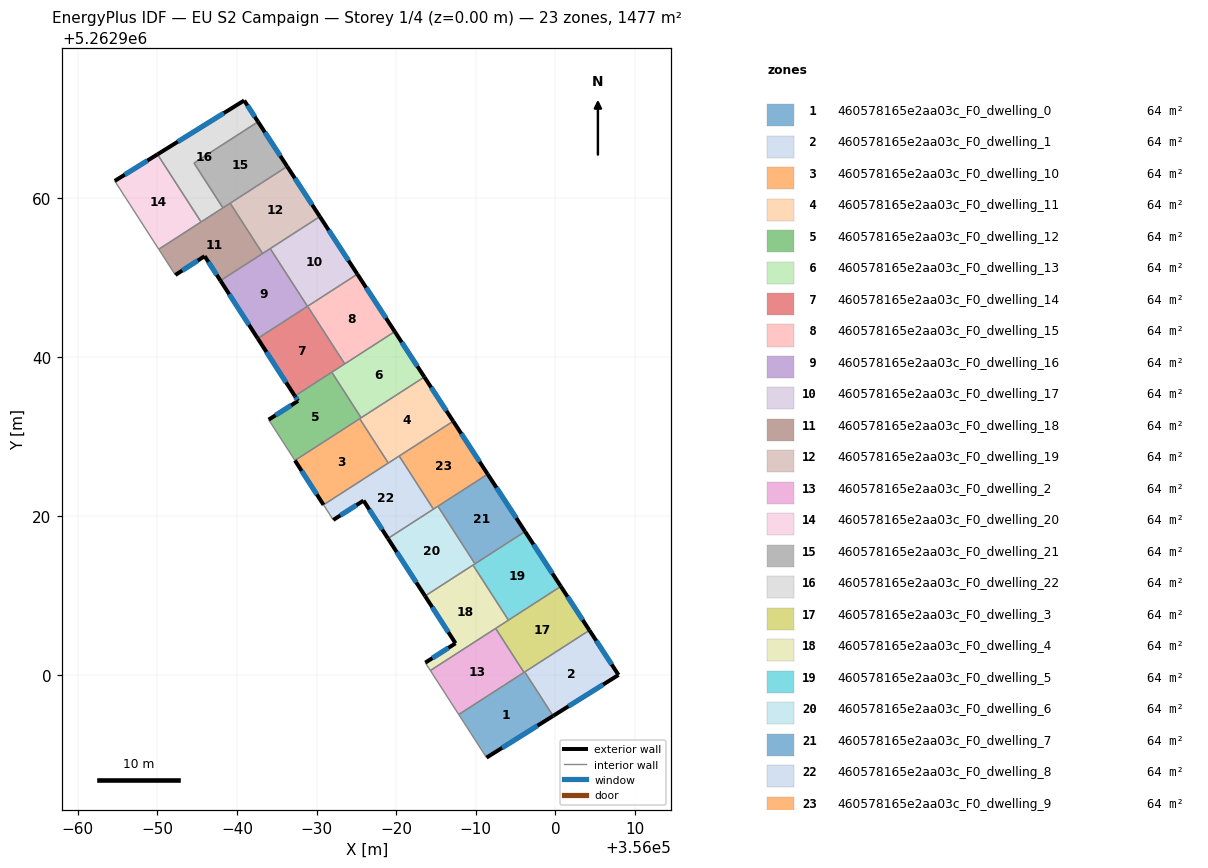
=== STOREY PLAN SPEC (per zone: floor XY polygon, exterior-wall plan segments, windows/doors) ===
zone 1: 460578165e2aa03c_F0_dwelling_0  (64.2 m²)
  floor: (355996.16, 5262900.44) (355999.72, 5262894.92) (355991.35, 5262889.67) (355987.86, 5262895.09)
  exterior wall: (355991.35, 5262889.67) – (355999.72, 5262894.92)  [9.9 m]
    window: (355993.32, 5262890.90) – (355997.76, 5262893.68)  [8.3 m²]
  interior walls: 4
zone 2: 460578165e2aa03c_F0_dwelling_1  (64.2 m²)
  floor: (356004.28, 5262905.67) (356007.94, 5262900.06) (355999.72, 5262894.92) (355996.16, 5262900.44)
  exterior wall: (355999.72, 5262894.92) – (356007.94, 5262900.06)  [9.7 m]
    window: (356001.65, 5262896.12) – (356006.01, 5262898.85)  [8.2 m²]
  exterior wall: (356007.94, 5262900.06) – (356004.28, 5262905.67)  [6.7 m]
    window: (356007.08, 5262901.38) – (356005.14, 5262904.36)  [5.7 m²]
  interior walls: 2
zone 3: 460578165e2aa03c_F0_dwelling_10  (64.2 m²)
  floor: (355975.42, 5262932.26) (355979.01, 5262926.69) (355970.88, 5262921.44) (355967.28, 5262927.01)
  exterior wall: (355967.28, 5262927.01) – (355970.88, 5262921.44)  [6.6 m]
    window: (355968.13, 5262925.70) – (355970.03, 5262922.75)  [5.6 m²]
  interior walls: 3
zone 4: 460578165e2aa03c_F0_dwelling_11  (64.2 m²)
  floor: (355983.54, 5262937.50) (355987.17, 5262931.94) (355979.01, 5262926.69) (355975.42, 5262932.26)
  exterior wall: (355987.17, 5262931.94) – (355983.54, 5262937.50)  [6.6 m]
    window: (355986.32, 5262933.25) – (355984.40, 5262936.19)  [5.6 m²]
  interior walls: 5
zone 5: 460578165e2aa03c_F0_dwelling_12  (64.2 m²)
  floor: (355971.91, 5262938.10) (355975.60, 5262932.38) (355967.28, 5262927.01) (355963.98, 5262932.14) (355967.67, 5262934.49) (355967.27, 5262935.11)
  exterior wall: (355967.67, 5262934.49) – (355963.98, 5262932.14)  [4.4 m]
    window: (355966.80, 5262933.94) – (355964.85, 5262932.69)  [3.7 m²]
  exterior wall: (355967.27, 5262935.11) – (355967.67, 5262934.49)  [0.7 m]
    window: (355967.37, 5262934.96) – (355967.58, 5262934.64)  [0.6 m²]
  interior walls: 5
zone 6: 460578165e2aa03c_F0_dwelling_13  (64.2 m²)
  floor: (355979.83, 5262943.20) (355983.54, 5262937.50) (355975.60, 5262932.38) (355971.91, 5262938.10)
  exterior wall: (355983.54, 5262937.50) – (355979.83, 5262943.20)  [6.8 m]
    window: (355982.67, 5262938.84) – (355980.70, 5262941.86)  [5.7 m²]
  interior walls: 4
zone 7: 460578165e2aa03c_F0_dwelling_14  (64.2 m²)
  floor: (355968.88, 5262946.39) (355973.54, 5262939.15) (355967.27, 5262935.11) (355962.61, 5262942.34)
  exterior wall: (355962.61, 5262942.34) – (355967.27, 5262935.11)  [8.6 m]
    window: (355963.70, 5262940.64) – (355966.18, 5262936.81)  [7.3 m²]
  interior walls: 5
zone 8: 460578165e2aa03c_F0_dwelling_15  (64.2 m²)
  floor: (355975.13, 5262950.42) (355979.83, 5262943.20) (355973.54, 5262939.15) (355968.88, 5262946.39)
  exterior wall: (355979.83, 5262943.20) – (355975.13, 5262950.42)  [8.6 m]
    window: (355978.72, 5262944.90) – (355976.23, 5262948.72)  [7.3 m²]
  interior walls: 3
zone 9: 460578165e2aa03c_F0_dwelling_16  (64.2 m²)
  floor: (355964.18, 5262953.63) (355968.86, 5262946.38) (355962.61, 5262942.34) (355957.93, 5262949.60)
  exterior wall: (355957.93, 5262949.60) – (355962.61, 5262942.34)  [8.6 m]
    window: (355959.03, 5262947.90) – (355961.51, 5262944.05)  [7.3 m²]
  interior walls: 4
zone 10: 460578165e2aa03c_F0_dwelling_17  (64.2 m²)
  floor: (355970.41, 5262957.65) (355975.13, 5262950.42) (355968.86, 5262946.38) (355964.18, 5262953.63)
  exterior wall: (355975.13, 5262950.42) – (355970.41, 5262957.65)  [8.6 m]
    window: (355974.02, 5262952.12) – (355971.52, 5262955.95)  [7.3 m²]
  interior walls: 4
zone 11: 460578165e2aa03c_F0_dwelling_18  (64.2 m²)
  floor: (355959.15, 5262959.34) (355963.22, 5262953.01) (355957.93, 5262949.60) (355955.94, 5262952.68) (355952.26, 5262950.32) (355950.17, 5262953.55)
  exterior wall: (355955.94, 5262952.68) – (355957.93, 5262949.60)  [3.7 m]
    window: (355956.41, 5262951.96) – (355957.46, 5262950.32)  [3.1 m²]
  exterior wall: (355952.26, 5262950.32) – (355955.94, 5262952.68)  [4.4 m]
    window: (355953.12, 5262950.87) – (355955.08, 5262952.13)  [3.7 m²]
  interior walls: 6
zone 12: 460578165e2aa03c_F0_dwelling_19  (64.2 m²)
  floor: (355966.31, 5262963.95) (355970.41, 5262957.65) (355963.22, 5262953.01) (355959.15, 5262959.34)
  exterior wall: (355970.41, 5262957.65) – (355966.31, 5262963.95)  [7.5 m]
    window: (355969.45, 5262959.13) – (355967.27, 5262962.47)  [6.3 m²]
  interior walls: 4
zone 13: 460578165e2aa03c_F0_dwelling_2  (64.2 m²)
  floor: (355992.50, 5262905.91) (355996.07, 5262900.38) (355987.86, 5262895.09) (355984.30, 5262900.62)
  interior walls: 4
zone 14: 460578165e2aa03c_F0_dwelling_20  (64.2 m²)
  floor: (355950.01, 5262965.47) (355955.49, 5262956.98) (355950.17, 5262953.55) (355944.64, 5262962.13)
  exterior wall: (355950.01, 5262965.47) – (355944.64, 5262962.13)  [6.3 m]
    window: (355948.75, 5262964.69) – (355945.90, 5262962.92)  [5.3 m²]
  interior walls: 3
zone 15: 460578165e2aa03c_F0_dwelling_21  (64.2 m²)
  floor: (355962.65, 5262969.57) (355966.31, 5262963.95) (355958.23, 5262958.75) (355954.60, 5262964.38)
  exterior wall: (355966.31, 5262963.95) – (355962.65, 5262969.57)  [6.7 m]
    window: (355965.45, 5262965.27) – (355963.51, 5262968.25)  [5.7 m²]
  interior walls: 4
zone 16: 460578165e2aa03c_F0_dwelling_22  (64.2 m²)
  floor: (355960.91, 5262972.24) (355962.65, 5262969.57) (355954.60, 5262964.38) (355958.23, 5262958.75) (355955.49, 5262956.98) (355950.01, 5262965.47)
  exterior wall: (355960.91, 5262972.24) – (355950.01, 5262965.47)  [12.8 m]
    window: (355958.35, 5262970.65) – (355952.57, 5262967.06)  [10.8 m²]
  exterior wall: (355962.65, 5262969.57) – (355960.91, 5262972.24)  [3.2 m]
    window: (355962.24, 5262970.19) – (355961.31, 5262971.61)  [2.7 m²]
  interior walls: 4
zone 17: 460578165e2aa03c_F0_dwelling_3  (64.2 m²)
  floor: (356000.69, 5262911.19) (356004.28, 5262905.67) (355996.07, 5262900.38) (355992.50, 5262905.91)
  exterior wall: (356004.28, 5262905.67) – (356000.69, 5262911.19)  [6.6 m]
    window: (356003.44, 5262906.97) – (356001.53, 5262909.89)  [5.6 m²]
  interior walls: 5
zone 18: 460578165e2aa03c_F0_dwelling_4  (64.2 m²)
  floor: (355989.65, 5262913.86) (355994.11, 5262906.95) (355984.30, 5262900.62) (355983.66, 5262901.61) (355987.46, 5262904.04) (355983.63, 5262909.98)
  exterior wall: (355987.46, 5262904.04) – (355983.66, 5262901.61)  [4.5 m]
    window: (355986.57, 5262903.47) – (355984.55, 5262902.18)  [3.8 m²]
  exterior wall: (355983.63, 5262909.98) – (355987.46, 5262904.04)  [7.1 m]
    window: (355984.53, 5262908.58) – (355986.56, 5262905.43)  [6.0 m²]
  interior walls: 5
zone 19: 460578165e2aa03c_F0_dwelling_5  (64.2 m²)
  floor: (355996.20, 5262918.08) (356000.69, 5262911.19) (355994.11, 5262906.95) (355989.65, 5262913.86)
  exterior wall: (356000.69, 5262911.19) – (355996.20, 5262918.08)  [8.2 m]
    window: (355999.64, 5262912.81) – (355997.25, 5262916.46)  [6.9 m²]
  interior walls: 4
zone 20: 460578165e2aa03c_F0_dwelling_6  (64.2 m²)
  floor: (355985.24, 5262921.26) (355989.91, 5262914.03) (355983.63, 5262909.98) (355978.97, 5262917.21)
  exterior wall: (355978.97, 5262917.21) – (355983.63, 5262909.98)  [8.6 m]
    window: (355980.06, 5262915.51) – (355982.54, 5262911.68)  [7.3 m²]
  interior walls: 5
zone 21: 460578165e2aa03c_F0_dwelling_7  (64.2 m²)
  floor: (355991.50, 5262925.29) (355996.20, 5262918.08) (355989.91, 5262914.03) (355985.24, 5262921.26)
  exterior wall: (355996.20, 5262918.08) – (355991.50, 5262925.29)  [8.6 m]
    window: (355995.10, 5262919.77) – (355992.60, 5262923.60)  [7.3 m²]
  interior walls: 3
zone 22: 460578165e2aa03c_F0_dwelling_8  (64.2 m²)
  floor: (355980.38, 5262927.57) (355984.68, 5262920.90) (355978.97, 5262917.21) (355975.91, 5262921.97) (355972.10, 5262919.54) (355970.88, 5262921.44)
  exterior wall: (355972.10, 5262919.54) – (355975.91, 5262921.97)  [4.5 m]
    window: (355972.99, 5262920.11) – (355975.01, 5262921.40)  [3.8 m²]
  exterior wall: (355975.91, 5262921.97) – (355978.97, 5262917.21)  [5.7 m]
    window: (355976.62, 5262920.85) – (355978.25, 5262918.33)  [4.8 m²]
  interior walls: 5
zone 23: 460578165e2aa03c_F0_dwelling_9  (64.2 m²)
  floor: (355987.17, 5262931.94) (355991.50, 5262925.29) (355984.68, 5262920.90) (355980.38, 5262927.57)
  exterior wall: (355991.50, 5262925.29) – (355987.17, 5262931.94)  [7.9 m]
    window: (355990.48, 5262926.85) – (355988.18, 5262930.38)  [6.7 m²]
  interior walls: 4

=== DERIVED (storey summary) ===
Building: EU S2 Campaign
Storey: 1 of 4  (floor level z = 0.00 m)
Storey gross floor area: 1477.3 m²
Zones on this storey: 23
  - 460578165e2aa03c_F0_dwelling_0: floor 64.2 m²; exterior wall 9.9 m (29.6 m²); 1 window(s) 8.3 m²; WWR 28.1%
  - 460578165e2aa03c_F0_dwelling_1: floor 64.2 m²; exterior wall 16.4 m (49.2 m²); 2 window(s) 13.8 m²; WWR 28.1%
  - 460578165e2aa03c_F0_dwelling_10: floor 64.2 m²; exterior wall 6.6 m (19.9 m²); 1 window(s) 5.6 m²; WWR 28.1%
  - 460578165e2aa03c_F0_dwelling_11: floor 64.2 m²; exterior wall 6.6 m (19.9 m²); 1 window(s) 5.6 m²; WWR 28.1%
  - 460578165e2aa03c_F0_dwelling_12: floor 64.2 m²; exterior wall 5.1 m (15.3 m²); 2 window(s) 4.3 m²; WWR 28.1%
  - 460578165e2aa03c_F0_dwelling_13: floor 64.2 m²; exterior wall 6.8 m (20.4 m²); 1 window(s) 5.7 m²; WWR 28.1%
  - 460578165e2aa03c_F0_dwelling_14: floor 64.2 m²; exterior wall 8.6 m (25.8 m²); 1 window(s) 7.3 m²; WWR 28.1%
  - 460578165e2aa03c_F0_dwelling_15: floor 64.2 m²; exterior wall 8.6 m (25.8 m²); 1 window(s) 7.3 m²; WWR 28.1%
  - 460578165e2aa03c_F0_dwelling_16: floor 64.2 m²; exterior wall 8.6 m (25.9 m²); 1 window(s) 7.3 m²; WWR 28.1%
  - 460578165e2aa03c_F0_dwelling_17: floor 64.2 m²; exterior wall 8.6 m (25.9 m²); 1 window(s) 7.3 m²; WWR 28.1%
  - 460578165e2aa03c_F0_dwelling_18: floor 64.2 m²; exterior wall 8.0 m (24.1 m²); 2 window(s) 6.8 m²; WWR 28.1%
  - 460578165e2aa03c_F0_dwelling_19: floor 64.2 m²; exterior wall 7.5 m (22.6 m²); 1 window(s) 6.3 m²; WWR 28.1%
  - 460578165e2aa03c_F0_dwelling_2: floor 64.2 m²
  - 460578165e2aa03c_F0_dwelling_20: floor 64.2 m²; exterior wall 6.3 m (19.0 m²); 1 window(s) 5.3 m²; WWR 28.1%
  - 460578165e2aa03c_F0_dwelling_21: floor 64.2 m²; exterior wall 6.7 m (20.1 m²); 1 window(s) 5.7 m²; WWR 28.1%
  - 460578165e2aa03c_F0_dwelling_22: floor 64.2 m²; exterior wall 16.0 m (48.1 m²); 2 window(s) 13.5 m²; WWR 28.1%
  - 460578165e2aa03c_F0_dwelling_3: floor 64.2 m²; exterior wall 6.6 m (19.7 m²); 1 window(s) 5.6 m²; WWR 28.1%
  - 460578165e2aa03c_F0_dwelling_4: floor 64.2 m²; exterior wall 11.6 m (34.7 m²); 2 window(s) 9.8 m²; WWR 28.1%
  - 460578165e2aa03c_F0_dwelling_5: floor 64.2 m²; exterior wall 8.2 m (24.7 m²); 1 window(s) 6.9 m²; WWR 28.1%
  - 460578165e2aa03c_F0_dwelling_6: floor 64.2 m²; exterior wall 8.6 m (25.8 m²); 1 window(s) 7.3 m²; WWR 28.1%
  - 460578165e2aa03c_F0_dwelling_7: floor 64.2 m²; exterior wall 8.6 m (25.8 m²); 1 window(s) 7.3 m²; WWR 28.1%
  - 460578165e2aa03c_F0_dwelling_8: floor 64.2 m²; exterior wall 10.2 m (30.5 m²); 2 window(s) 8.6 m²; WWR 28.1%
  - 460578165e2aa03c_F0_dwelling_9: floor 64.2 m²; exterior wall 7.9 m (23.8 m²); 1 window(s) 6.7 m²; WWR 28.1%
Zone adjacency (shared interzone walls):
  - 460578165e2aa03c_F0_dwelling_0 ↔ 460578165e2aa03c_F0_dwelling_1
  - 460578165e2aa03c_F0_dwelling_0 ↔ 460578165e2aa03c_F0_dwelling_2
  - 460578165e2aa03c_F0_dwelling_0 ↔ 460578165e2aa03c_F0_dwelling_3
  - 460578165e2aa03c_F0_dwelling_1 ↔ 460578165e2aa03c_F0_dwelling_3
  - 460578165e2aa03c_F0_dwelling_10 ↔ 460578165e2aa03c_F0_dwelling_11
  - 460578165e2aa03c_F0_dwelling_10 ↔ 460578165e2aa03c_F0_dwelling_12
  - 460578165e2aa03c_F0_dwelling_10 ↔ 460578165e2aa03c_F0_dwelling_8
  - 460578165e2aa03c_F0_dwelling_11 ↔ 460578165e2aa03c_F0_dwelling_12
  - 460578165e2aa03c_F0_dwelling_11 ↔ 460578165e2aa03c_F0_dwelling_13
  - 460578165e2aa03c_F0_dwelling_11 ↔ 460578165e2aa03c_F0_dwelling_8
  - 460578165e2aa03c_F0_dwelling_11 ↔ 460578165e2aa03c_F0_dwelling_9
  - 460578165e2aa03c_F0_dwelling_12 ↔ 460578165e2aa03c_F0_dwelling_13
  - 460578165e2aa03c_F0_dwelling_12 ↔ 460578165e2aa03c_F0_dwelling_14
  - 460578165e2aa03c_F0_dwelling_13 ↔ 460578165e2aa03c_F0_dwelling_14
  - 460578165e2aa03c_F0_dwelling_13 ↔ 460578165e2aa03c_F0_dwelling_15
  - 460578165e2aa03c_F0_dwelling_14 ↔ 460578165e2aa03c_F0_dwelling_15
  - 460578165e2aa03c_F0_dwelling_14 ↔ 460578165e2aa03c_F0_dwelling_16
  - 460578165e2aa03c_F0_dwelling_14 ↔ 460578165e2aa03c_F0_dwelling_17
  - 460578165e2aa03c_F0_dwelling_15 ↔ 460578165e2aa03c_F0_dwelling_17
  - 460578165e2aa03c_F0_dwelling_16 ↔ 460578165e2aa03c_F0_dwelling_17
  - 460578165e2aa03c_F0_dwelling_16 ↔ 460578165e2aa03c_F0_dwelling_18
  - 460578165e2aa03c_F0_dwelling_16 ↔ 460578165e2aa03c_F0_dwelling_19
  - 460578165e2aa03c_F0_dwelling_17 ↔ 460578165e2aa03c_F0_dwelling_19
  - 460578165e2aa03c_F0_dwelling_18 ↔ 460578165e2aa03c_F0_dwelling_19
  - 460578165e2aa03c_F0_dwelling_18 ↔ 460578165e2aa03c_F0_dwelling_20
  - 460578165e2aa03c_F0_dwelling_18 ↔ 460578165e2aa03c_F0_dwelling_21
  - 460578165e2aa03c_F0_dwelling_18 ↔ 460578165e2aa03c_F0_dwelling_22
  - 460578165e2aa03c_F0_dwelling_19 ↔ 460578165e2aa03c_F0_dwelling_21
  - 460578165e2aa03c_F0_dwelling_2 ↔ 460578165e2aa03c_F0_dwelling_3
  - 460578165e2aa03c_F0_dwelling_2 ↔ 460578165e2aa03c_F0_dwelling_4
  - 460578165e2aa03c_F0_dwelling_20 ↔ 460578165e2aa03c_F0_dwelling_22
  - 460578165e2aa03c_F0_dwelling_21 ↔ 460578165e2aa03c_F0_dwelling_22
  - 460578165e2aa03c_F0_dwelling_3 ↔ 460578165e2aa03c_F0_dwelling_4
  - 460578165e2aa03c_F0_dwelling_3 ↔ 460578165e2aa03c_F0_dwelling_5
  - 460578165e2aa03c_F0_dwelling_4 ↔ 460578165e2aa03c_F0_dwelling_5
  - 460578165e2aa03c_F0_dwelling_4 ↔ 460578165e2aa03c_F0_dwelling_6
  - 460578165e2aa03c_F0_dwelling_5 ↔ 460578165e2aa03c_F0_dwelling_6
  - 460578165e2aa03c_F0_dwelling_5 ↔ 460578165e2aa03c_F0_dwelling_7
  - 460578165e2aa03c_F0_dwelling_6 ↔ 460578165e2aa03c_F0_dwelling_7
  - 460578165e2aa03c_F0_dwelling_6 ↔ 460578165e2aa03c_F0_dwelling_8
  - 460578165e2aa03c_F0_dwelling_6 ↔ 460578165e2aa03c_F0_dwelling_9
  - 460578165e2aa03c_F0_dwelling_7 ↔ 460578165e2aa03c_F0_dwelling_9
  - 460578165e2aa03c_F0_dwelling_8 ↔ 460578165e2aa03c_F0_dwelling_9